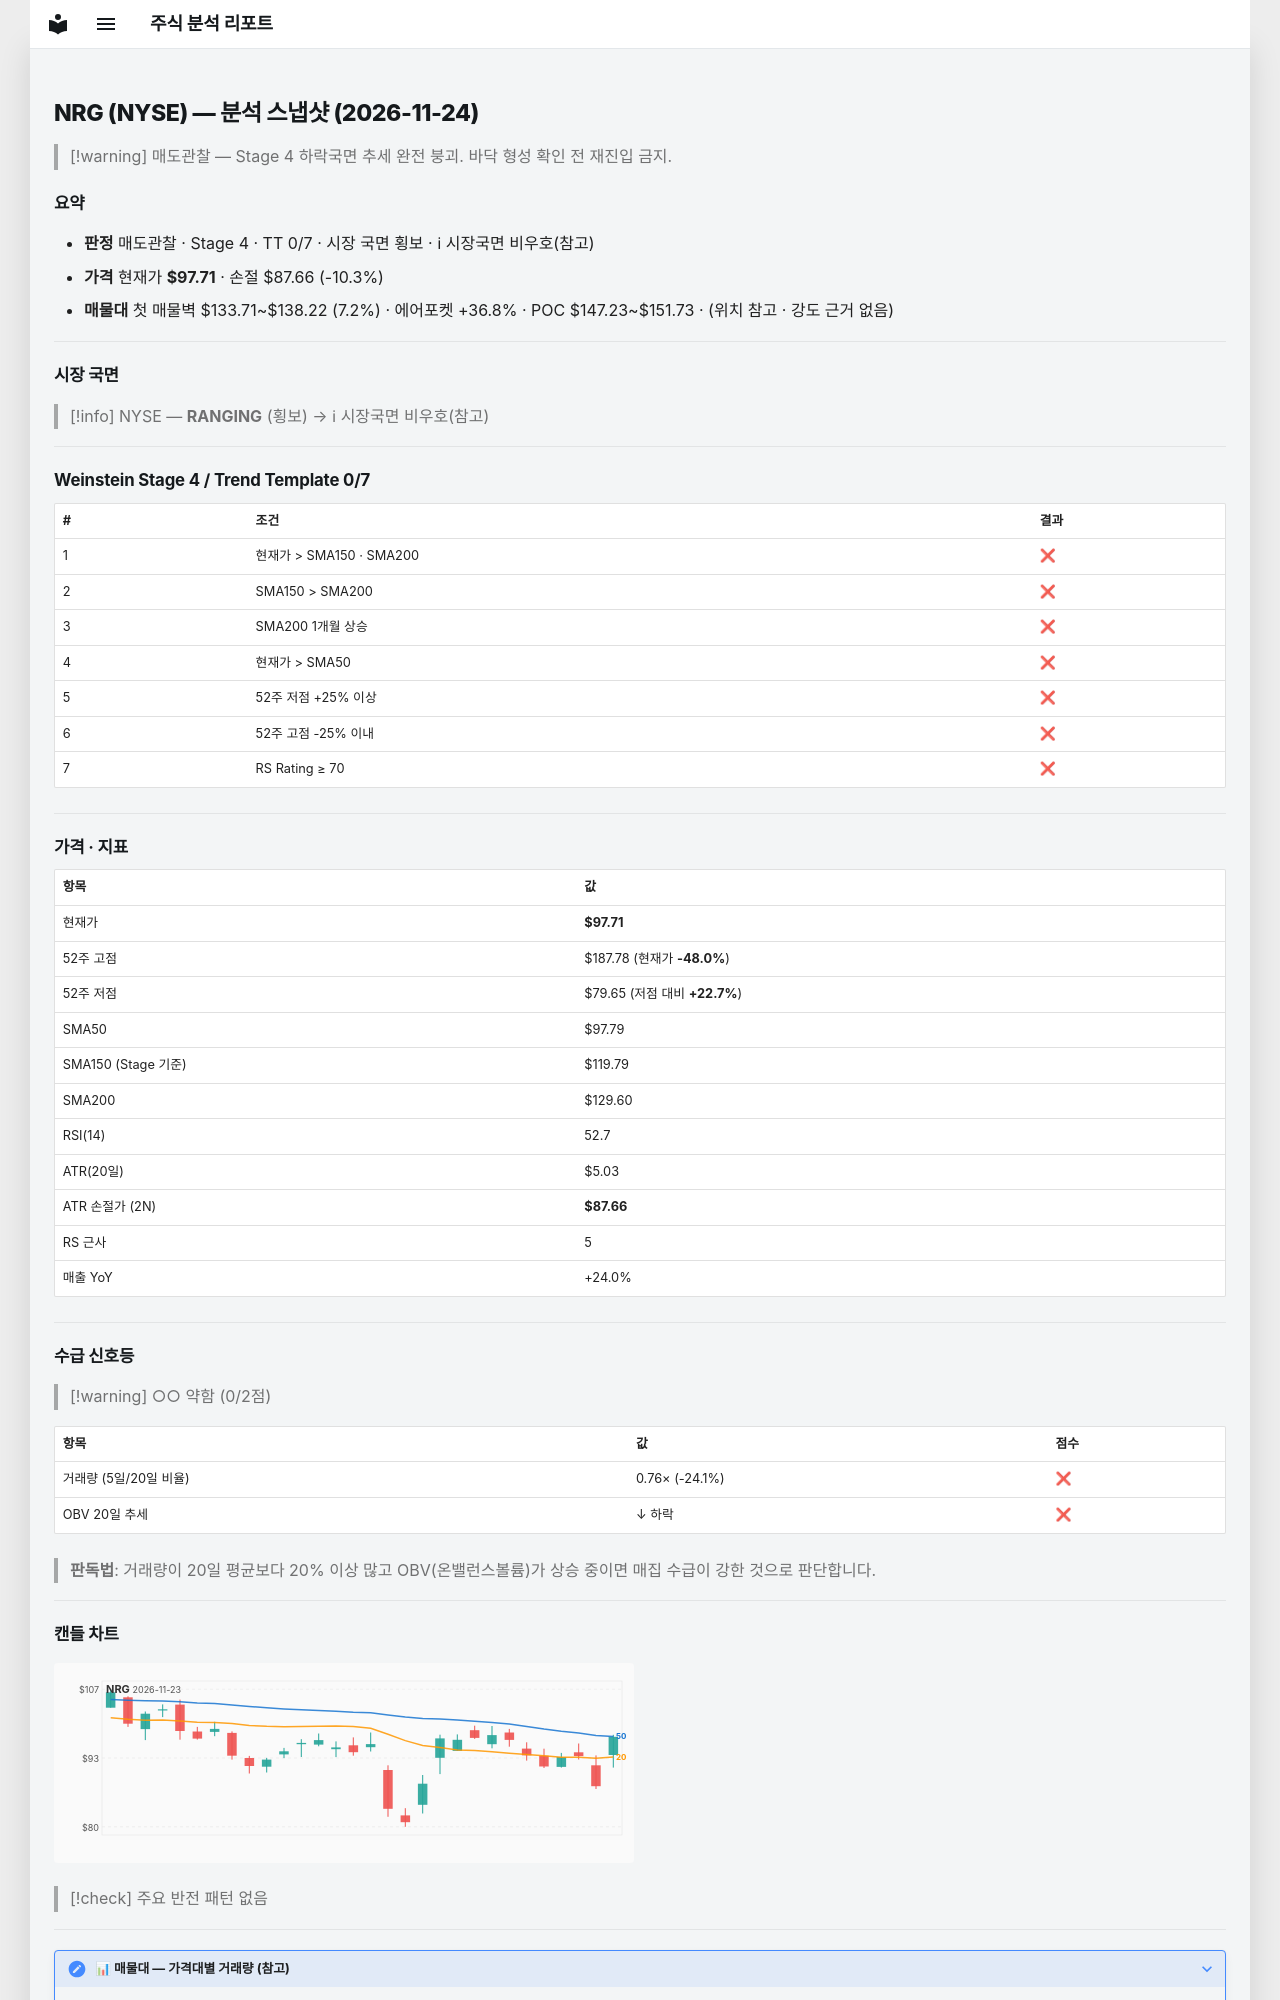

repository: soloandco/stock-reports · page: snapshots/NRG-2026-11-24/index.html · generator: mkdocs

---
type: analysis-snapshot
title: NRG 분석 스냅샷
ticker: NRG
market: NYSE
created: 2026-11-24
updated: 2026-11-24
bar-date: 2026-11-23
verdict: 매도관찰
real-rr: 5.17
sma50-gap-pct: -0.1
weekly-position: 저항대아래
weekly-overhead-price: 149.69
weekly-overhead-pct: 53.2
stage: 4
trend-template-score: 0
tt-max: 7
ma-set: sma-50-150-200
price: 97.71499633789062
stop-price: 87.65635313633076
market-regime: RANGING
supply-demand-score: 0/2
supply-demand-label: 약함
status: tracking
tags:
  - stock-agent
  - watchlist
  - NRG
  - analysis
related:
  - "[[analysis-template]]"
---

# NRG (NYSE) — 분석 스냅샷 (2026-11-24)

> [!warning] 매도관찰 — Stage 4 하락국면
> 추세 완전 붕괴. 바닥 형성 확인 전 재진입 금지.

## 요약

- **판정** 매도관찰 · Stage 4 · TT 0/7 · 시장 국면 횡보 · ℹ 시장국면 비우호(참고)
- **가격** 현재가 **$97.71** · 손절 $87.66 (-10.3%)
- **매물대** 첫 매물벽 $133.71~$138.22 (7.2%) · 에어포켓 +36.8% · POC $147.23~$151.73 · (위치 참고 · 강도 근거 없음)

---

## 시장 국면

> [!info] NYSE — **RANGING** (횡보) → ℹ 시장국면 비우호(참고)

---

## Weinstein Stage 4 / Trend Template 0/7

| # | 조건 | 결과 |
|---|------|------|
| 1 | 현재가 > SMA150 · SMA200 | ❌ |
| 2 | SMA150 > SMA200 | ❌ |
| 3 | SMA200 1개월 상승 | ❌ |
| 4 | 현재가 > SMA50 | ❌ |
| 5 | 52주 저점 +25% 이상 | ❌ |
| 6 | 52주 고점 -25% 이내 | ❌ |
| 7 | RS Rating ≥ 70 | ❌ |

---

## 가격 · 지표

| 항목 | 값 |
|------|---|
| 현재가 | **$97.71** |
| 52주 고점 | $187.78 (현재가 **-48.0%**) |
| 52주 저점 | $79.65 (저점 대비 **+22.7%**) |
| SMA50 | $97.79 |
| SMA150 (Stage 기준) | $119.79 |
| SMA200 | $129.60 |
| RSI(14) | 52.7 |
| ATR(20일) | $5.03 |
| ATR 손절가 (2N) | **$87.66** |
| RS 근사 | 5 |
| 매출 YoY | +24.0% |

---
## 수급 신호등

> [!warning] ○○ 약함 (0/2점)

| 항목 | 값 | 점수 |
|------|------|------|
| 거래량 (5일/20일 비율) | 0.76× (-24.1%) | ❌ |
| OBV 20일 추세 | ↓ 하락 | ❌ |

> **판독법**: 거래량이 20일 평균보다 20% 이상 많고 OBV(온밸런스볼륨)가 상승 중이면 매집 수급이 강한 것으로 판단합니다.

---
